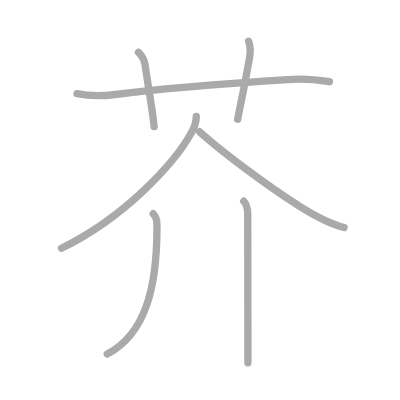
t = 0.00 s
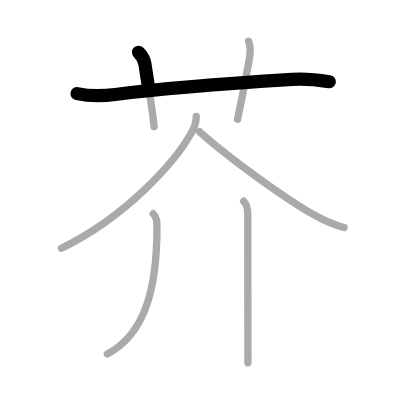
t = 1.50 s
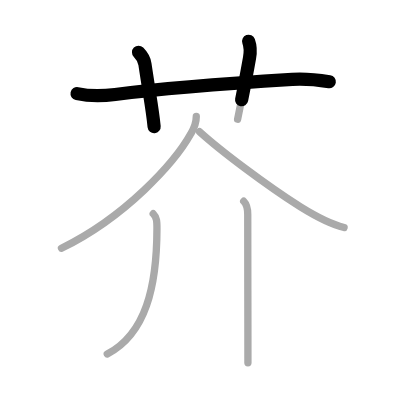
t = 2.75 s
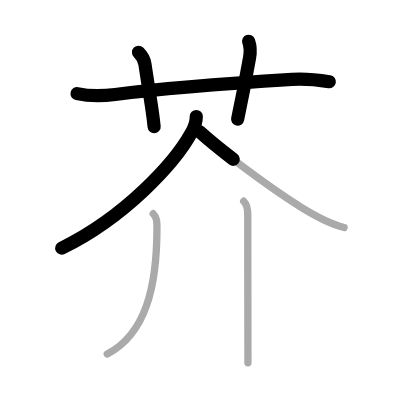
t = 4.25 s
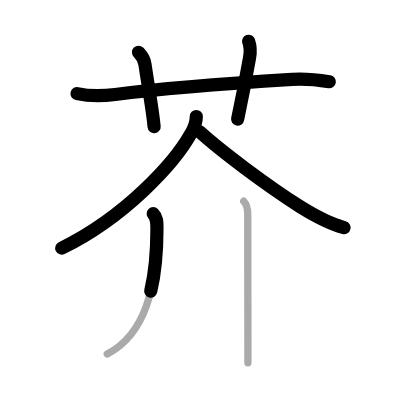
t = 5.50 s
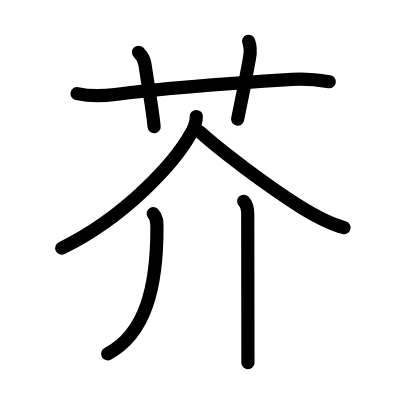
t = 7.00 s

The animated SVG that drew these frames (rendered in a browser with its animation timeline set to each time). Animation: 7 SMIL elements (animate=7); one cycle of 7.00 s.

<?xml version="1.0" standalone="no"?>
<!DOCTYPE svg PUBLIC "-//W3C//DTD SVG 1.1//EN"   "http://www.w3.org/Graphics/SVG/1.1/DTD/svg11.dtd">
<svg width="400px" height="400px"  version="1.1" xmlns="http://www.w3.org/2000/svg">
  <defs>
    <marker id="Triangle" viewBox="0 0 10 10" refX="0" refY="5" markerUnits="strokeWidth" markerWidth="3" style="stroke-opacity:0%;fill:#aaaaaa;" markerHeight="2" orient="auto">
      <path d="M 0 0 L 10 5 L 0 10 z" />
    </marker>
    
    <marker id="Arrow" viewBox="0 0 10 10" refX="5" refY="5" markerUnits="strokeWidth" markerWidth="1.8" style="stroke-opacity:0%;fill:#770000;" markerHeight="2" orient="auto">
      <path d="M 0 4 L 6 4 L 4 1 L 10 5 L 4 9 L 6 6 L 0 6 z" />
        <circle cx="5" cy="5" r="5" />
      </marker>
    
    <marker id="TriangleRed" viewBox="0 0 10 10" refX="0" refY="5" markerUnits="strokeWidth" markerWidth="3" style="stroke-opacity:0%;fill:#CC0000;" markerHeight="2" orient="auto">
      <path d="M 0 0 L 10 5 L 0 10 z" />
    </marker>
    
    <marker id="ArrowRed" viewBox="0 0 10 10" refX="5" refY="5" markerUnits="strokeWidth" markerWidth="1.8" style="stroke-opacity:0%;fill:#CC0000;" markerHeight="2" orient="auto">
      <path d="M 0 4 L 6 4 L 4 1 L 10 5 L 4 9 L 6 6 L 0 6 z" />
        <circle cx="5" cy="5" r="5" />
      </marker>
    
  </defs>
  
  <path style="fill:#ffffff; fill-opacity:100%; fill-rule:evenodd; stroke-width:0;" d="M 0 0 L 400px 0 L 400px 400px L 0 400px L 0 0" />

  <g transform="scale(3.6697247706422 3.6697247706422)">
<path style="fill:none; fill-opacity:0%; fill-rule:evenodd; stroke:#aaaaaa; stroke-opacity:100%; stroke-width: 1.5pt; stroke-linejoin:round; stroke-linecap:round;" d="M21 25.52c3.44 0.74 6.85 0.69 10.38 0.23c15.5-2 32.62-3.13 48.25-4.11c3.39-0.21 6.77 0.11 10.12 0.63"></path>
<path style="fill:none; fill-opacity:0%; fill-rule:evenodd; stroke:#aaaaaa; stroke-opacity:100%; stroke-width: 1.5pt; stroke-linejoin:round; stroke-linecap:round;" d="M37.75 14.25c1.25 1.25 1.62 2.36 1.75 3.25c1.38 9.25 2 12 2.5 17"></path>
<path style="fill:none; fill-opacity:0%; fill-rule:evenodd; stroke:#aaaaaa; stroke-opacity:100%; stroke-width: 1.5pt; stroke-linejoin:round; stroke-linecap:round;" d="M67.75 11.25c0.5 1.38 0.52 3 0.25 4.5c-1.25 7-2.12 11.38-3.25 16.75"></path>
<path style="fill:none; fill-opacity:0%; fill-rule:evenodd; stroke:#aaaaaa; stroke-opacity:100%; stroke-width: 1.5pt; stroke-linejoin:round; stroke-linecap:round;" d="M53.49 31.75c0 1.75-0.61 3.21-1.46 4.64c-4.39 7.88-17.76 22.7-35.28 31.26"></path>
<path style="fill:none; fill-opacity:0%; fill-rule:evenodd; stroke:#aaaaaa; stroke-opacity:100%; stroke-width: 1.5pt; stroke-linejoin:round; stroke-linecap:round;" d="M54.38 35.88c5.83 5.29 17.99 14.42 27.5 20.5c3.77 2.34 7.57 4.55 11.88 5.63"></path>
<path style="fill:none; fill-opacity:0%; fill-rule:evenodd; stroke:#aaaaaa; stroke-opacity:100%; stroke-width: 1.5pt; stroke-linejoin:round; stroke-linecap:round;" d="M41.75 58.24c1 1 1.02 2.13 1.02 4.01C42.75 78 39.75 91 29.23 96.47"></path>
<path style="fill:none; fill-opacity:0%; fill-rule:evenodd; stroke:#aaaaaa; stroke-opacity:100%; stroke-width: 1.5pt; stroke-linejoin:round; stroke-linecap:round;" d="M66.41 54.84c0.94 0.94 1.1 2.04 1.1 3.6c0 4.46 0.02 19.96 0.04 30.81c0 4.19 0.01 7.69 0.01 9.59"></path>

<path style="fill:none; fill-opacity:0%; fill-rule:evenodd; stroke:#000000; stroke-opacity:100%; stroke-width: 2.7pt; stroke-linejoin:round; stroke-linecap:round;" d="M21 25.52c3.44 0.74 6.85 0.69 10.38 0.23c15.5-2 32.62-3.13 48.25-4.11c3.39-0.21 6.77 0.11 10.12 0.63" pathLength="100" stroke-dashoffset="100" stroke-dasharray="100 105"><animate id="dashAnim1" attributeName="stroke-dashoffset" from="100" to="0" dur="1s" calcMode="linear" fill="freeze"/></path>
<path style="fill:none; fill-opacity:0%; fill-rule:evenodd; stroke:#000000; stroke-opacity:100%; stroke-width: 2.7pt; stroke-linejoin:round; stroke-linecap:round;" d="M37.75 14.25c1.25 1.25 1.62 2.36 1.75 3.25c1.38 9.25 2 12 2.5 17" pathLength="100" stroke-dashoffset="100" stroke-dasharray="100 105"><animate id="dashAnim2" attributeName="stroke-dashoffset" from="100" to="0" dur="1s" calcMode="linear" begin="dashAnim1.end" fill="freeze"/></path>
<path style="fill:none; fill-opacity:0%; fill-rule:evenodd; stroke:#000000; stroke-opacity:100%; stroke-width: 2.7pt; stroke-linejoin:round; stroke-linecap:round;" d="M67.75 11.25c0.5 1.38 0.52 3 0.25 4.5c-1.25 7-2.12 11.38-3.25 16.75" pathLength="100" stroke-dashoffset="100" stroke-dasharray="100 105"><animate id="dashAnim3" attributeName="stroke-dashoffset" from="100" to="0" dur="1s" calcMode="linear" begin="dashAnim2.end" fill="freeze"/></path>
<path style="fill:none; fill-opacity:0%; fill-rule:evenodd; stroke:#000000; stroke-opacity:100%; stroke-width: 2.7pt; stroke-linejoin:round; stroke-linecap:round;" d="M53.49 31.75c0 1.75-0.61 3.21-1.46 4.64c-4.39 7.88-17.76 22.7-35.28 31.26" pathLength="100" stroke-dashoffset="100" stroke-dasharray="100 105"><animate id="dashAnim4" attributeName="stroke-dashoffset" from="100" to="0" dur="1s" calcMode="linear" begin="dashAnim3.end" fill="freeze"/></path>
<path style="fill:none; fill-opacity:0%; fill-rule:evenodd; stroke:#000000; stroke-opacity:100%; stroke-width: 2.7pt; stroke-linejoin:round; stroke-linecap:round;" d="M54.38 35.88c5.83 5.29 17.99 14.42 27.5 20.5c3.77 2.34 7.57 4.55 11.88 5.63" pathLength="100" stroke-dashoffset="100" stroke-dasharray="100 105"><animate id="dashAnim5" attributeName="stroke-dashoffset" from="100" to="0" dur="1s" calcMode="linear" begin="dashAnim4.end" fill="freeze"/></path>
<path style="fill:none; fill-opacity:0%; fill-rule:evenodd; stroke:#000000; stroke-opacity:100%; stroke-width: 2.7pt; stroke-linejoin:round; stroke-linecap:round;" d="M41.75 58.24c1 1 1.02 2.13 1.02 4.01C42.75 78 39.75 91 29.23 96.47" pathLength="100" stroke-dashoffset="100" stroke-dasharray="100 105"><animate id="dashAnim6" attributeName="stroke-dashoffset" from="100" to="0" dur="1s" calcMode="linear" begin="dashAnim5.end" fill="freeze"/></path>
<path style="fill:none; fill-opacity:0%; fill-rule:evenodd; stroke:#000000; stroke-opacity:100%; stroke-width: 2.7pt; stroke-linejoin:round; stroke-linecap:round;" d="M66.41 54.84c0.94 0.94 1.1 2.04 1.1 3.6c0 4.46 0.02 19.96 0.04 30.81c0 4.19 0.01 7.69 0.01 9.59" pathLength="100" stroke-dashoffset="100" stroke-dasharray="100 105"><animate id="dashAnim7" attributeName="stroke-dashoffset" from="100" to="0" dur="1s" calcMode="linear" begin="dashAnim6.end" fill="freeze"/></path>

</g>

</svg>  
          
